Dataset: splitted_data (GitHub, Muelltrenninator/model). Classes: bio waste, gelber sack, hazardous waste, organic waste, paper, papier, plastic, residual waste, restmuell.

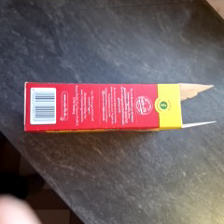
Label: paper

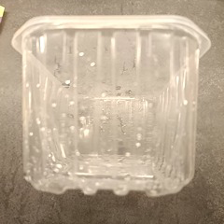
Label: plastic

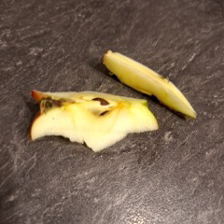
Label: organic waste

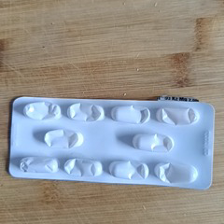
Label: plastic

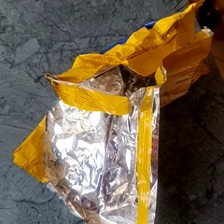
Label: plastic

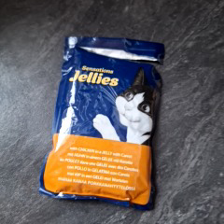
Label: plastic
